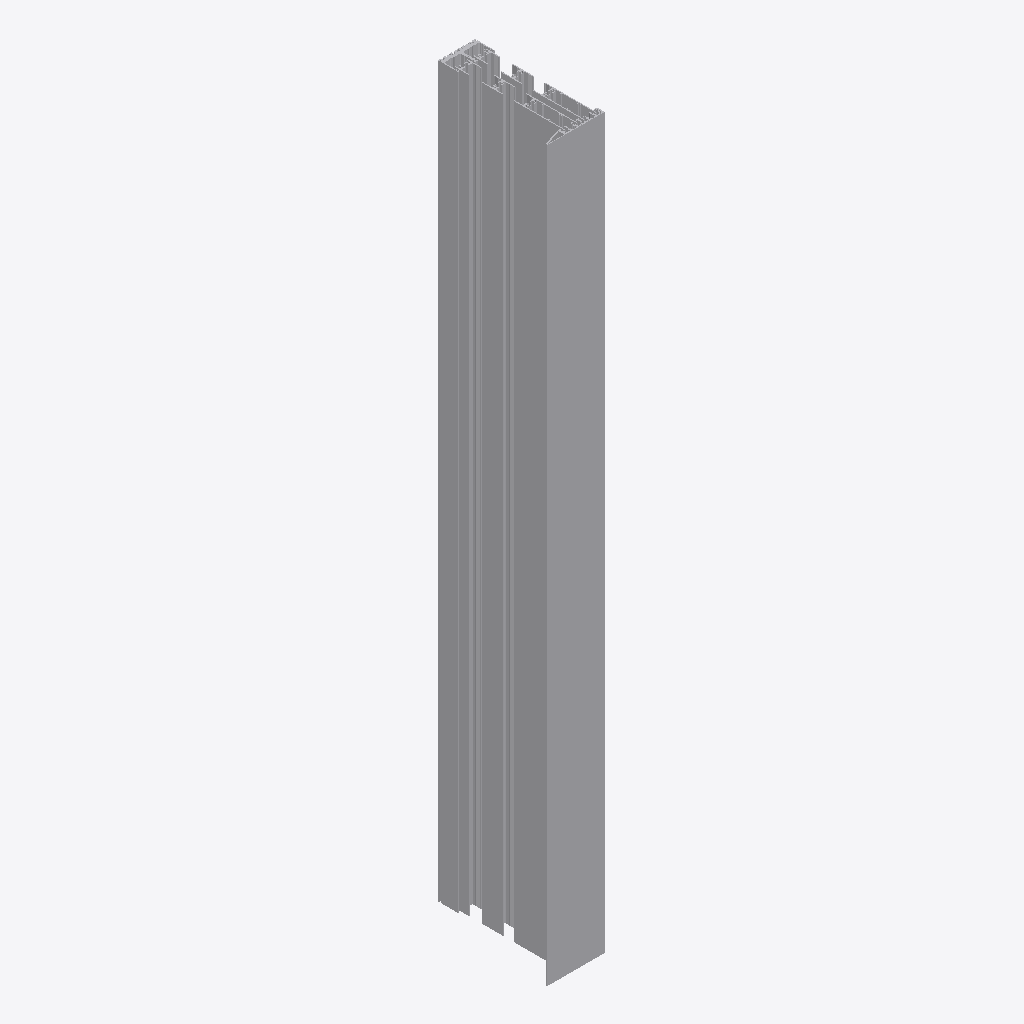
Isometric view of an IFC building model (IFC-SPF (STEP), schema IFC2X3, length unit metre), seen from the south-west, elements coloured by IFC class: 3 other elements (light grey).
Extent 0.2 m × 0.4 m × 2.0 m (x, y, z). Elements (3): 3 IfcBuildingElementProxy.

HEADER;
FILE_DESCRIPTION(('ViewDefinition [CoordinationView]'),'2;1');
FILE_NAME('T3070.ifc','2019-03-19T15:16:05',('Yorik van Havre','yorik@uncreated.net'),('uncreated.net'),'IfcOpenShell 0.6.0a1','IfcOpenShell 0.6.0a1','');
FILE_SCHEMA(('IFC2X3'));
ENDSEC;
DATA;
#20=IFCPROJECT('7043067b_ee86_4e71_a94',#5,'Unnamed',$,$,$,$,(#11),#19);
#654=IFCSITE('3hCLsSIbaHwOLX093rt3ko',#5,'Default Site','',$,$,$,$,.ELEMENT.,$,$,$,$,$);
#656=IFCBUILDING('3hCN2YIbaHwOLX093rt3ko',#5,'Default Building','',$,$,$,$,.ELEMENT.,$,$,$);
#658=IFCBUILDINGSTOREY('3hCOkCIbaHwOLX093rt3ko',#5,'Default Storey','',$,$,$,$,.ELEMENT.,$);
#590=IFCBUILDINGELEMENTPROXY('3gKOZKIbaHwOLX093rt3ko',#5,'Structure','',$,#587,#589,$,.ELEMENT.);
#646=IFCBUILDINGELEMENTPROXY('3hB4iEIbaHwOLX093rt3ko',#5,'Structure001','',$,#587,#645,$,.ELEMENT.);
#653=IFCBUILDINGELEMENTPROXY('3hCDa8IbaHwOLX093rt3ko',#5,'Structure002','',$,#587,#652,$,.ELEMENT.);
ENDSEC;
